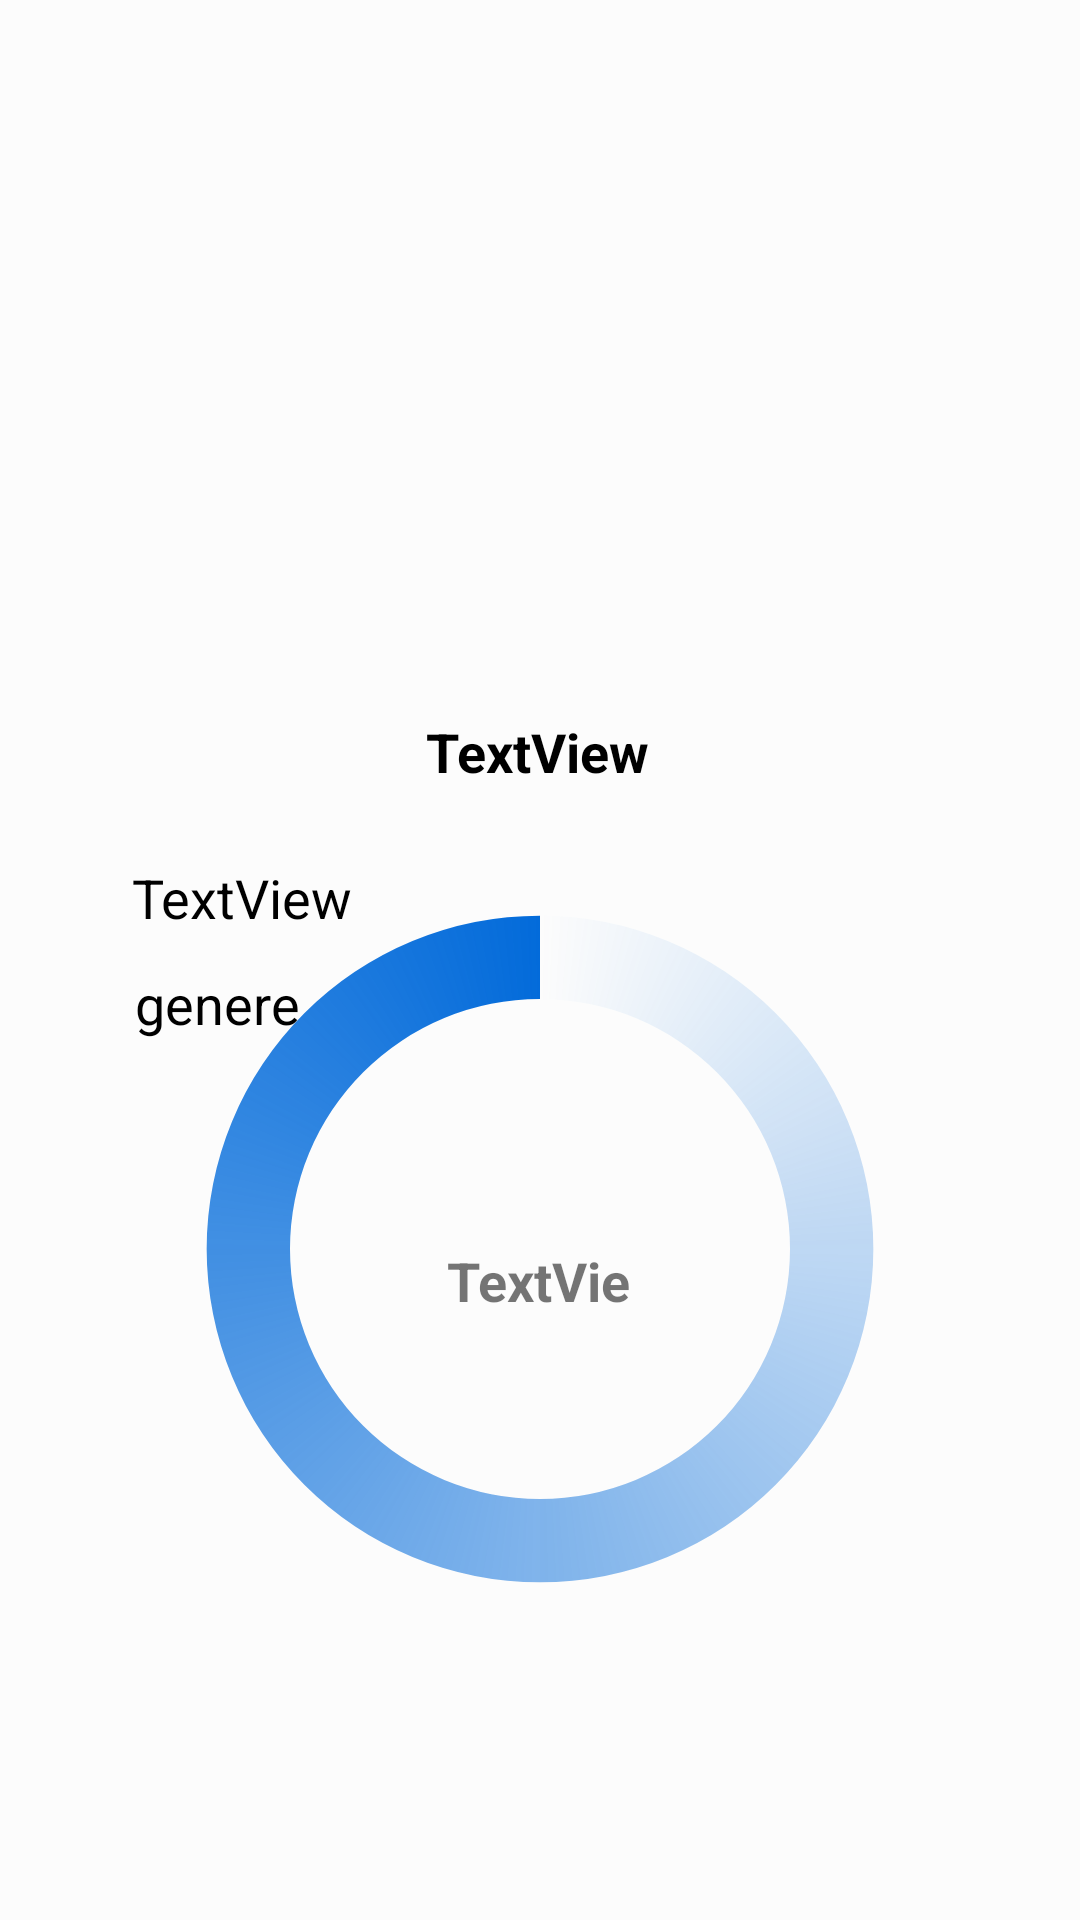

Reconstruct the res/layout file that produces this screen, plus the resources it refers to.
<!-- AndroidManifest.xml: application theme AppTheme -->
<!-- res/layout/like_dialog.xml -->
<?xml version="1.0" encoding="utf-8"?>
<androidx.constraintlayout.widget.ConstraintLayout
    xmlns:android="http://schemas.android.com/apk/res/android"
    xmlns:app="http://schemas.android.com/apk/res-auto"
    xmlns:tools="http://schemas.android.com/tools"
    android:layout_width="match_parent"
    android:background="?attr/backgroundcolor"
    android:layout_height="match_parent"
    android:clickable="true"
    android:orientation="vertical">


    <ImageView
        android:id="@+id/imageViewfilmLike"
        android:layout_width="300dp"
        android:layout_height="222dp"
        android:layout_marginStart="118dp"
        android:layout_marginLeft="118dp"
        android:layout_marginTop="4dp"
        android:layout_marginEnd="118dp"
        android:layout_marginRight="118dp"
        app:layout_constraintEnd_toEndOf="parent"
        app:layout_constraintHorizontal_bias="0.504"
        app:layout_constraintStart_toStartOf="parent"
        app:layout_constraintTop_toTopOf="parent"
        app:srcCompat="@android:mipmap/sym_def_app_icon" />


    <ProgressBar
        android:id="@+id/progressBar"
        style="?android:attr/progressBarStyleHorizontal"
        android:layout_width="250dp"
        android:layout_height="250dp"
        android:layout_centerInParent="true"
        android:layout_gravity="center"
        android:layout_marginStart="72dp"
        android:layout_marginEnd="72dp"
        android:indeterminate="false"
        android:max="100"
        android:progress="0"
        android:progressDrawable="@drawable/custom_progressbar_drawable"
        android:secondaryProgress="0"
        app:layout_constraintBottom_toBottomOf="@+id/linearLayout"
        app:layout_constraintEnd_toEndOf="parent"
        app:layout_constraintStart_toStartOf="parent"
        app:layout_constraintTop_toTopOf="@+id/imageViewfilmLike"
        app:layout_constraintVertical_bias="0.752"
        tools:ignore="MissingConstraints" />

    <ImageView
        android:id="@+id/imageViewpreferiti"
        android:layout_width="109dp"
        android:layout_height="43dp"
        android:layout_marginTop="636dp"
        app:layout_constraintEnd_toEndOf="parent"
        app:layout_constraintHorizontal_bias="0.519"
        app:layout_constraintStart_toStartOf="parent"
        app:layout_constraintTop_toTopOf="parent"
        app:srcCompat="@drawable/star" />

    <ImageView
        android:id="@+id/buttoncancelLike"
        android:layout_width="82dp"
        android:layout_height="44dp"
        android:layout_marginTop="636dp"
        app:layout_constraintEnd_toEndOf="parent"
        app:layout_constraintHorizontal_bias="0.227"
        app:layout_constraintStart_toStartOf="parent"
        app:layout_constraintTop_toTopOf="parent"
        app:srcCompat="@drawable/back" />

    <TextView
        android:id="@+id/textViewtitoloLike"
        android:layout_width="279dp"
        android:layout_height="49dp"
        android:layout_marginStart="181dp"
        android:layout_marginEnd="171dp"
        android:gravity="center"
        android:text="TextView"
        android:textColor="?attr/textcolor"
        android:textSize="18dp"
        android:textStyle="bold"

        app:layout_constraintBottom_toTopOf="@+id/linearLayout2"
        app:layout_constraintEnd_toEndOf="parent"
        app:layout_constraintHorizontal_bias="0.522"
        app:layout_constraintStart_toStartOf="parent"
        app:layout_constraintTop_toBottomOf="@+id/imageViewfilmLike"
        app:layout_constraintVertical_bias="0.0" />

    <TextView
        android:id="@+id/textViewDataDiUscita"
        android:layout_width="wrap_content"
        android:layout_height="wrap_content"
        android:layout_marginStart="44dp"
        android:layout_marginTop="12dp"
        android:text="TextView"
        android:textColor="?attr/textcolor"
        android:textSize="18dp"
        app:layout_constraintStart_toStartOf="parent"
        app:layout_constraintTop_toBottomOf="@+id/textViewtitoloLike" />

    <TextView
        android:id="@+id/textViewgenereFilm"
        android:layout_width="wrap_content"
        android:layout_height="wrap_content"
        android:layout_marginStart="45dp"
        android:layout_marginTop="11dp"
        android:layout_marginBottom="11dp"
        android:text="genere"
        android:textColor="?attr/textcolor"
        android:textSize="18dp"
        app:layout_constraintBottom_toTopOf="@+id/linearLayout2"
        app:layout_constraintStart_toStartOf="parent"
        app:layout_constraintTop_toBottomOf="@+id/textViewDataDiUscita"
        app:layout_constraintVertical_bias="0.0" />

    <LinearLayout
        android:id="@+id/linearLayout"
        android:layout_width="405dp"
        android:layout_height="48dp"
        android:layout_marginStart="1dp"
        android:layout_marginTop="2dp"
        android:layout_marginEnd="1dp"
        android:layout_marginBottom="2dp"
        android:orientation="vertical"
        app:layout_constraintBottom_toBottomOf="parent"
        app:layout_constraintEnd_toEndOf="parent"
        app:layout_constraintStart_toStartOf="parent"
        app:layout_constraintTop_toBottomOf="@+id/buttoncancelLike">

    </LinearLayout>

    <ImageView
        android:id="@+id/imageViewVotaFilm"
        android:layout_width="86dp"
        android:layout_height="46dp"
        android:layout_marginTop="632dp"
        android:layout_marginEnd="20dp"
        app:layout_constraintEnd_toEndOf="parent"
        app:layout_constraintHorizontal_bias="0.881"
        app:layout_constraintStart_toStartOf="parent"
        app:layout_constraintTop_toTopOf="parent"
        app:srcCompat="@drawable/like" />

    <TextView
        android:id="@+id/textVoto"
        android:layout_width="63dp"
        android:layout_height="21dp"
        android:gravity="center"
        android:text="TextView"
        android:textSize="18dp"
        android:textStyle="bold"
        app:layout_constraintBottom_toBottomOf="@+id/linearLayout"
        app:layout_constraintEnd_toEndOf="parent"
        app:layout_constraintHorizontal_bias="0.498"
        app:layout_constraintStart_toStartOf="parent"
        app:layout_constraintTop_toTopOf="parent"
        app:layout_constraintVertical_bias="0.674" />

    <ImageView
        android:id="@+id/imageViewYoutube"
        android:layout_width="86dp"
        android:layout_height="46dp"
        android:layout_marginTop="24dp"
        android:layout_marginEnd="44dp"
        app:layout_constraintEnd_toEndOf="parent"
        app:layout_constraintTop_toBottomOf="@+id/textViewtitoloLike"
        app:srcCompat="@drawable/youtube" />


</androidx.constraintlayout.widget.ConstraintLayout>
<!-- resources referenced by this layout -->
<resources>
  <!-- drawable back: png bitmap (drawable-v24, 10285 bytes) -->
  <!-- drawable custom_progressbar_drawable (drawable) -->
  <?xml version="1.0" encoding="utf-8"?>
  <rotate xmlns:android="http://schemas.android.com/apk/res/android"
      android:fromDegrees="-90"
      android:pivotX="50%"
      android:pivotY="50%"
      android:toDegrees="270" >
  
      <shape
          android:shape="ring"
          android:useLevel="false" >
          <gradient
              android:centerY="0.5"
              android:endColor="@color/colorPrimaryDark"
              android:type="sweep"
              android:useLevel="false" />
      </shape>
  
  
  </rotate>
  <!-- drawable star: png bitmap (drawable, 10446 bytes) -->
  <style name="AppTheme" parent="Theme.AppCompat.Light.DarkActionBar">
          
          <item name="colorPrimary">@color/colorPrimaryDark</item>
          <item name="backgroundcolor">#fcfcfcfc</item>
          <item name="cardbackground">#ffffff</item>
          <item name="textcolor">#000000</item>
          <item name="tintcolor">#000000</item>
          <item name="buttoncolor">@color/colorPrimaryDark</item>
  
      </style>
  <color name="colorPrimaryDark">#036BDA</color>
</resources>
